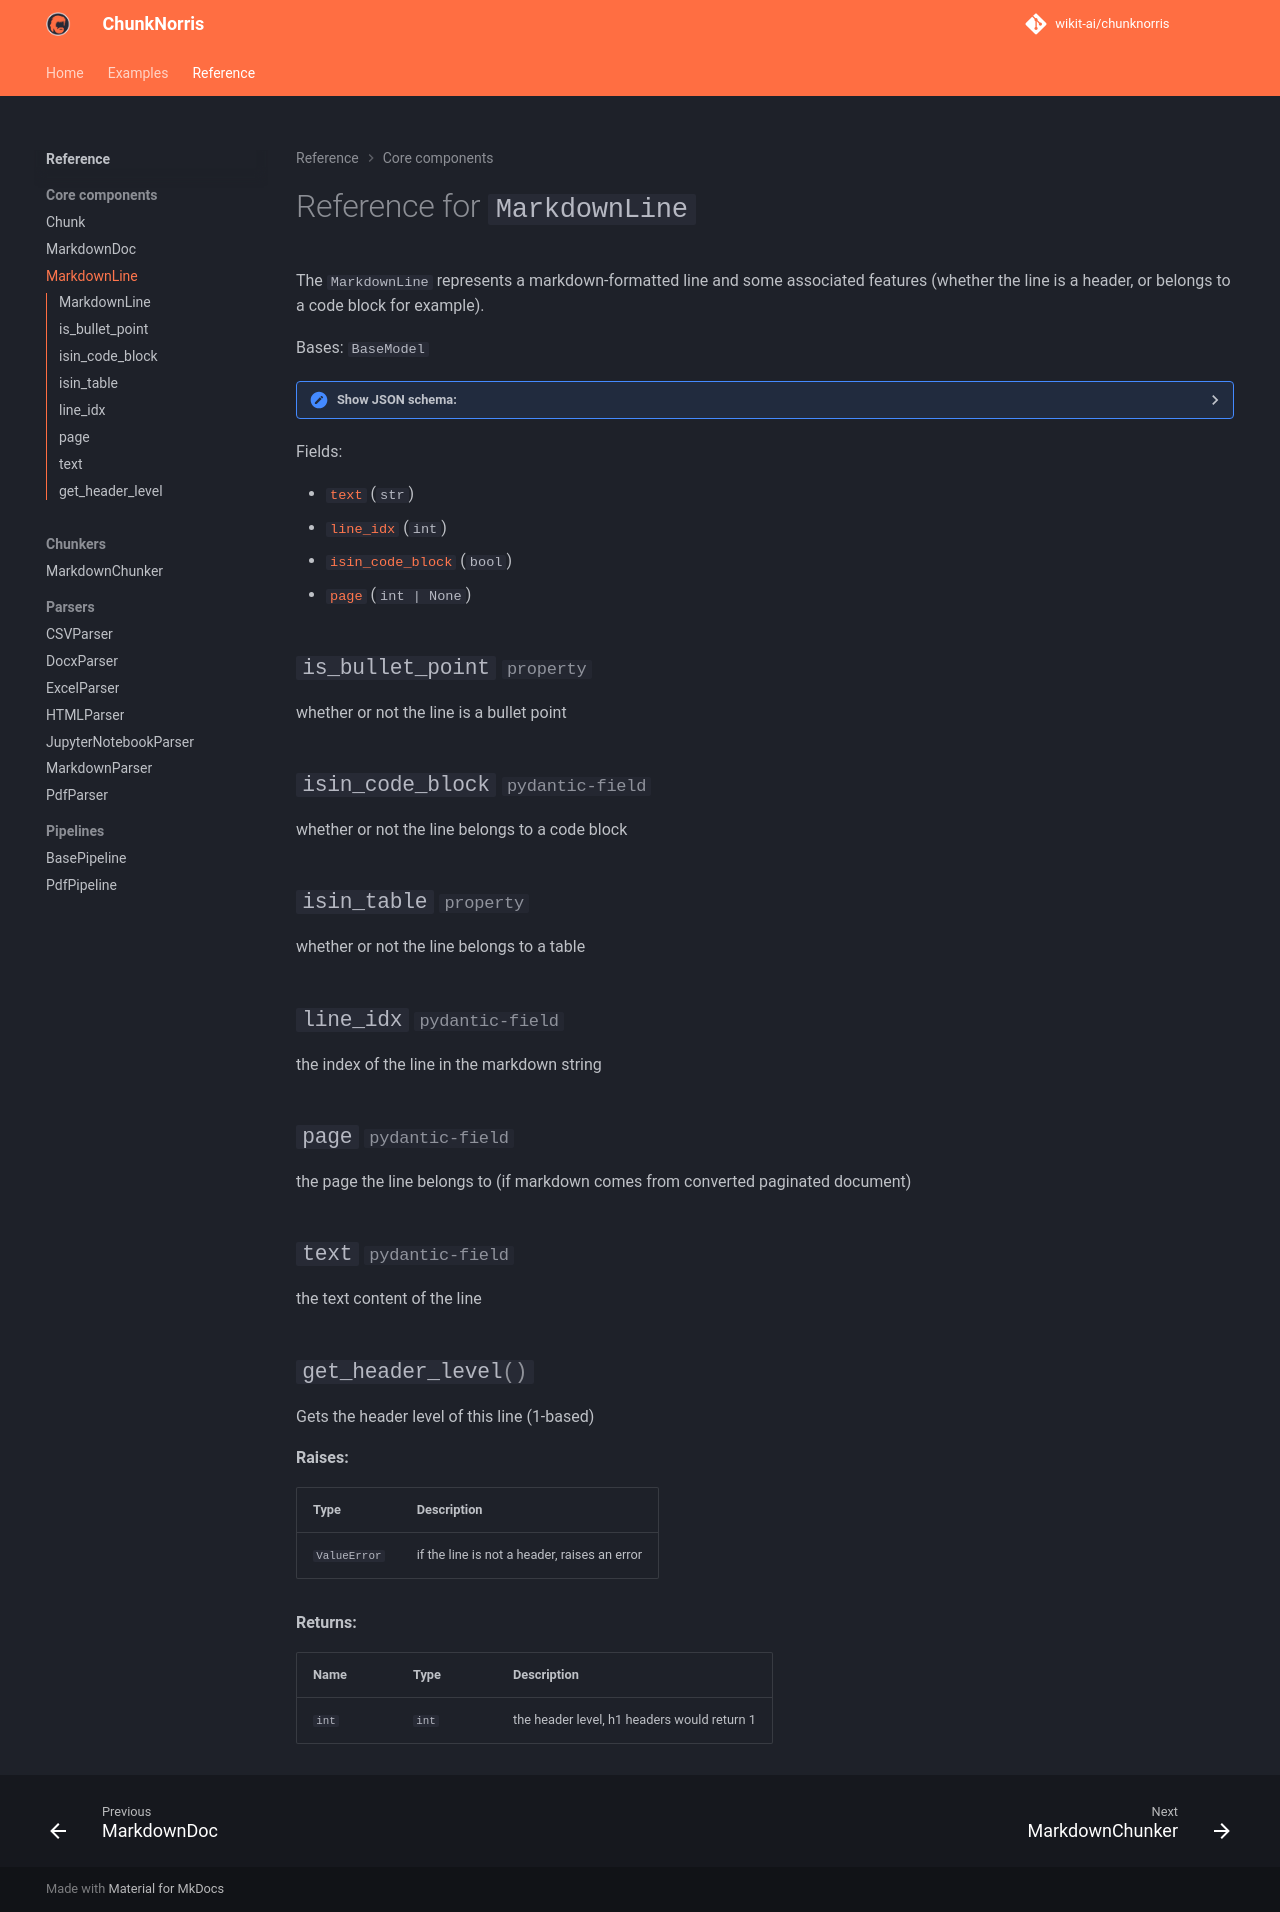

repository: wikit-ai/chunknorris · page: reference/components/component_markdownline/index.html · generator: mkdocs

# Reference for `MarkdownLine`

The ``MarkdownLine`` represents a markdown-formatted line and some associated features (whether the line is a header, or belongs to a code block for example).

::: chunknorris.core.components.MarkdownLine
    handler: python
    options:
      show_source: false
